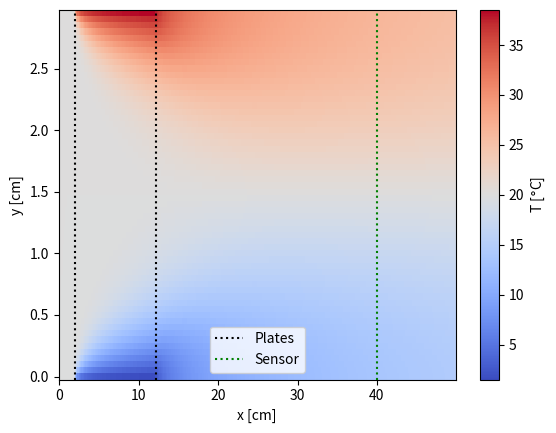
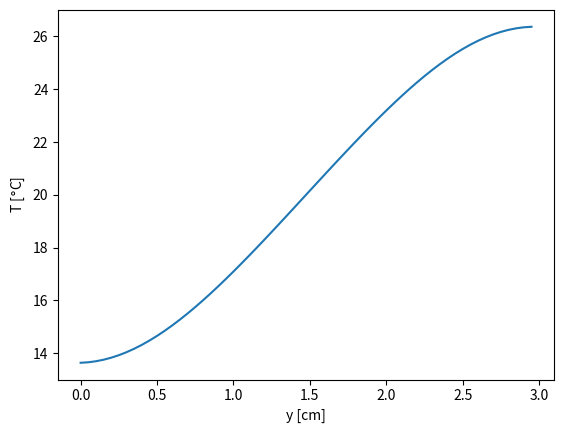

The script that saved these images, in order:
import numpy as np
import matplotlib.pyplot as plt

# model parameters
nx  = 300  # number of points along length
ny  = 60   # number of points along height
L   = 50   # length of channel [cm]
h   = 3    # height of channel [cm]
p_s = 2    # start positon of temperature plates [cm]
p_e = 12   # end position of temperature plates [cm]
s   = 40   # sensor position [cm]
T0  = 20   # starting temperature [degC]
Th  = 40   # temperature hot plate [degC]
Tc  = 0    # temperature cold plate [degC]
v   = 1e-1 # fluid velocity [cm/s]
thr = 1e-6 # threshold between old and new values to stop simulation

# liquid constants
rho = 1e-3     # density [kg/cm3]
cp  = 4184     # heat capacity [J/kg K]
la  = 6.089e-3 # thermal conductivity [W/cm K]

# setup
dx    = L/nx
dy    = h/ny
T     = T0*np.ones((nx,ny))
T_new = np.zeros((nx,ny))
dif   = 1
runs  = 0

first  = True
second = True
for i in range(nx):
    if first and i*dx > p_s:
        i_s = i - 1
        first = False
    if not first and second and i*dx > p_e:
        i_e = i # index itself as it is not included in slices
        second = False
    if not second and i*dx > s:
        i_sens = i - 1
        break
    
vx = v

# main loop
while dif > thr:
    # get temperature arrays for adjacent volumes
    T_yp = np.roll(T, (0,-1), axis=(0,1))
    T_ym = np.roll(T, (0,1), axis=(0,1))
    T_xm = np.roll(T, (1,0), axis=(0,1))
    T_xp = np.roll(T, (-1,0), axis=(0,1))

    # apply boundary conditions
    T_yp[:,-1]    = T[:,-1] # insulated wall: same temperature as fluid
    T_ym[:,0]   = T[:,0] 
    T_xp[-1,:] = T0 # fluid flow: far away has starting temperature
    T_xm[0,:]   = T0

    # boundary conditions for temperature plates
    T_yp[i_s:i_e,-1]  = Th
    T_ym[i_s:i_e,0] = Tc

    # determine new temperature
    T_new = (vx*rho*cp*T_xm*dy + la*((T_xp + T_xm)*dy/dx + (T_yp + T_ym)*dx/dy)) / (vx*rho*cp*dy + 2*la*(dx*dx+dy*dy)/(dx*dy))

    # determine difference
    dif = np.sum(np.abs(T_new - T))/(nx*ny)

    # update temperature
    T = np.copy(T_new)

    runs += 1

print("Runs: " + str(runs))

# plot result
x = np.linspace(0, L, num=nx, endpoint=False)
y = np.linspace(0, h, num=ny, endpoint=False)
pcm = plt.pcolormesh(np.repeat(x[:,np.newaxis], ny, axis=1), np.repeat(y[np.newaxis, :], nx, axis=0), T, cmap="coolwarm", shading="nearest")
cbar = plt.colorbar(pcm)
cbar.set_label("T [$\degree$C]")
plt.axvline(x=i_s*dx, color = "k", linestyle=":", label="Plates")
plt.axvline(x=i_e*dx, color = "k", linestyle=":")
plt.axvline(x=i_sens*dx, color = "g", linestyle=":", label='Sensor')
plt.legend()
plt.xlabel("x [cm]")
plt.ylabel("y [cm]")

plt.figure()
plt.plot(y, T[i_sens,:])
plt.xlabel("y [cm]")
plt.ylabel("T [$\degree$C]")
plt.show()
